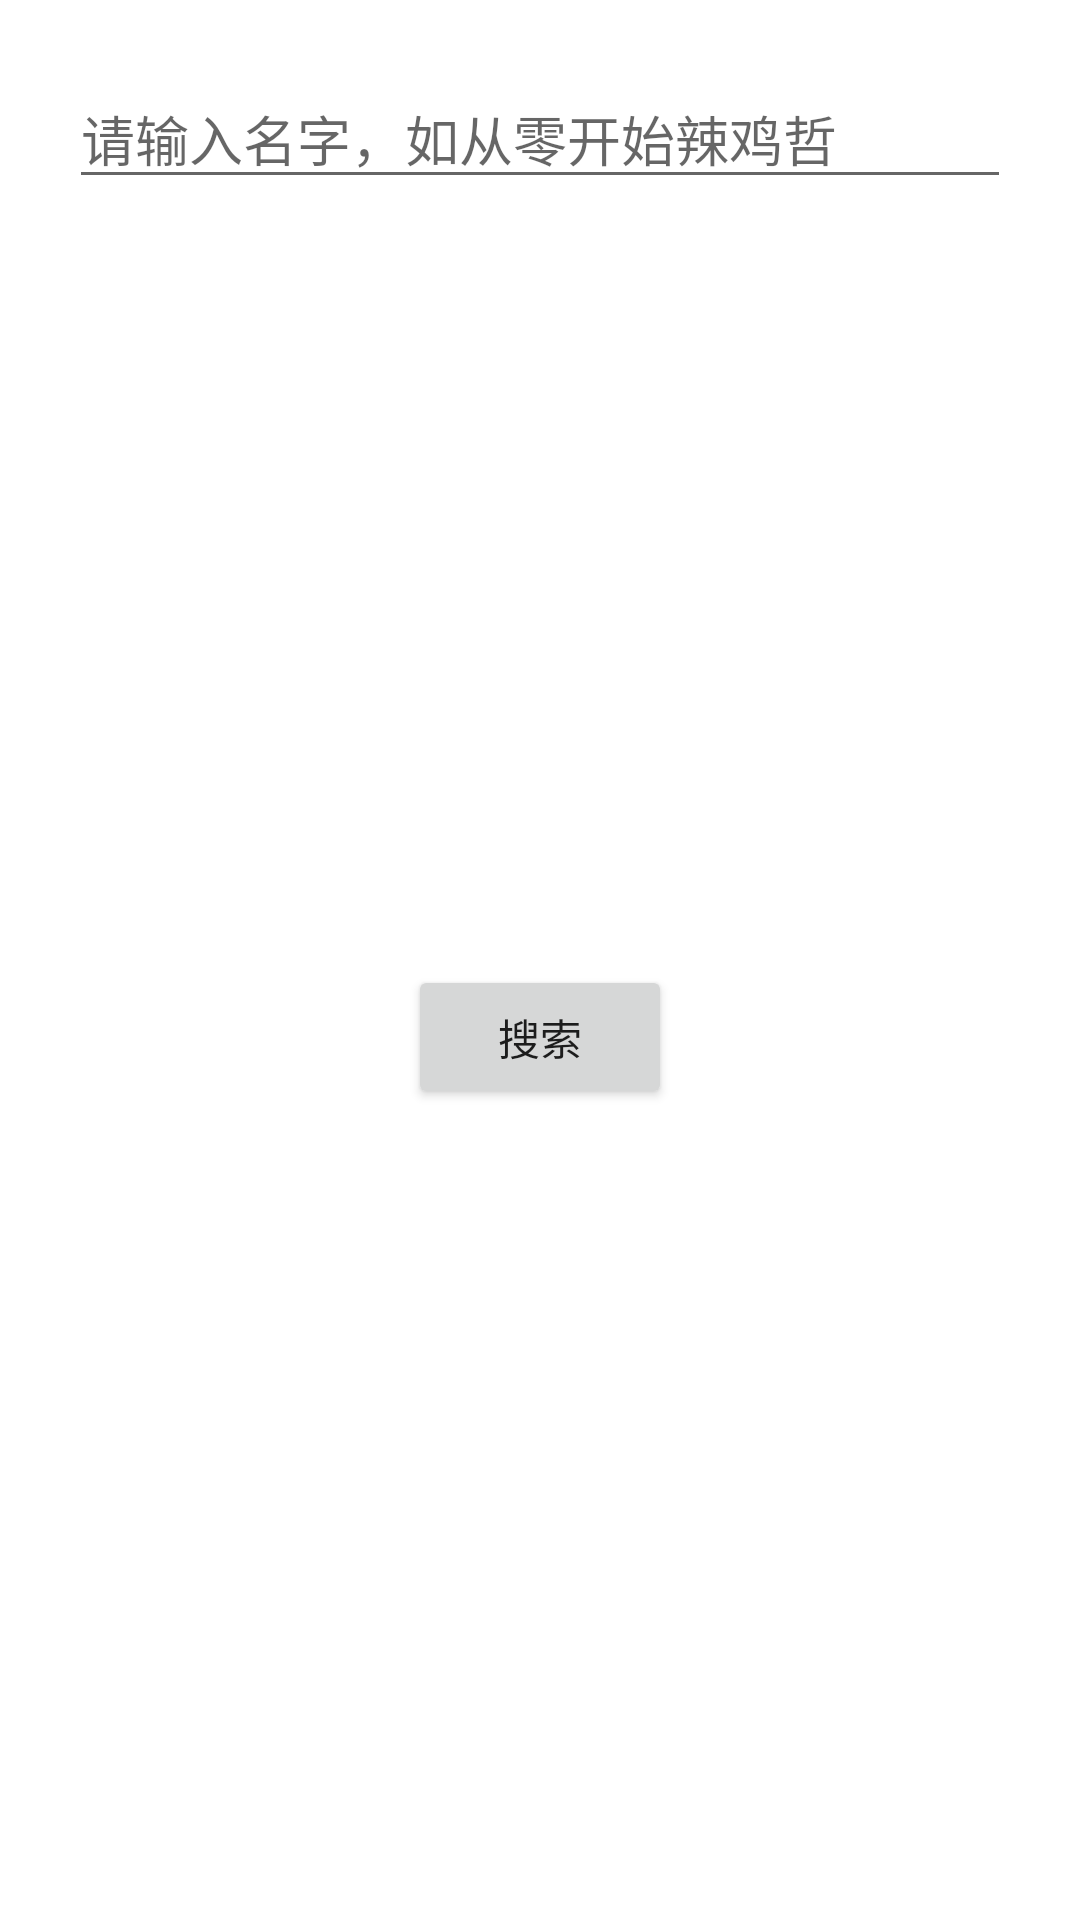

The Android layout XML behind this screen, and the referenced resources:
<!-- AndroidManifest.xml: application theme AppTheme.DayNight.NoActionBar -->
<!-- res/layout/popup_add_user.xml -->
<?xml version="1.0" encoding="utf-8"?>
<android.support.constraint.ConstraintLayout xmlns:android="http://schemas.android.com/apk/res/android"
    xmlns:app="http://schemas.android.com/apk/res-auto"
    xmlns:tools="http://schemas.android.com/tools"
    android:layout_width="match_parent"
    android:layout_height="wrap_content"
    android:background="@android:color/white"
    android:padding="15dp">

    <EditText
        android:id="@+id/et_name_pau"
        android:layout_width="0dp"
        android:layout_height="wrap_content"
        android:layout_marginEnd="8dp"
        android:layout_marginStart="8dp"
        android:layout_marginTop="8dp"
        android:ems="10"
        android:hint="请输入名字，如从零开始辣鸡哲"
        android:inputType="textPersonName"
        app:layout_constraintEnd_toEndOf="parent"
        app:layout_constraintStart_toStartOf="parent"
        app:layout_constraintTop_toTopOf="parent" />

    <Button
        android:id="@+id/btn_pau"
        android:layout_width="wrap_content"
        android:layout_height="wrap_content"
        android:layout_marginBottom="8dp"
        android:layout_marginEnd="8dp"
        android:layout_marginStart="8dp"
        android:layout_marginTop="8dp"
        android:text="搜索"
        app:layout_constraintBottom_toBottomOf="parent"
        app:layout_constraintEnd_toEndOf="@+id/et_name_pau"
        app:layout_constraintStart_toStartOf="@+id/et_name_pau"
        app:layout_constraintTop_toBottomOf="@+id/et_name_pau" />
</android.support.constraint.ConstraintLayout>
<!-- resources referenced by this layout -->
<resources>
  <style name="AppTheme.DayNight.NoActionBar" parent="Theme.AppCompat.DayNight.NoActionBar">
          <item name="colorPrimary">@color/colorPrimary</item>
          <item name="colorPrimaryDark">@color/colorPrimaryDark</item>
          <item name="colorAccent">@color/colorAccent</item>
      </style>
  <color name="colorPrimary">#fff</color>
  <color name="colorPrimaryDark">#ff0099cc</color>
  <color name="colorAccent">#00ddff</color>
</resources>
